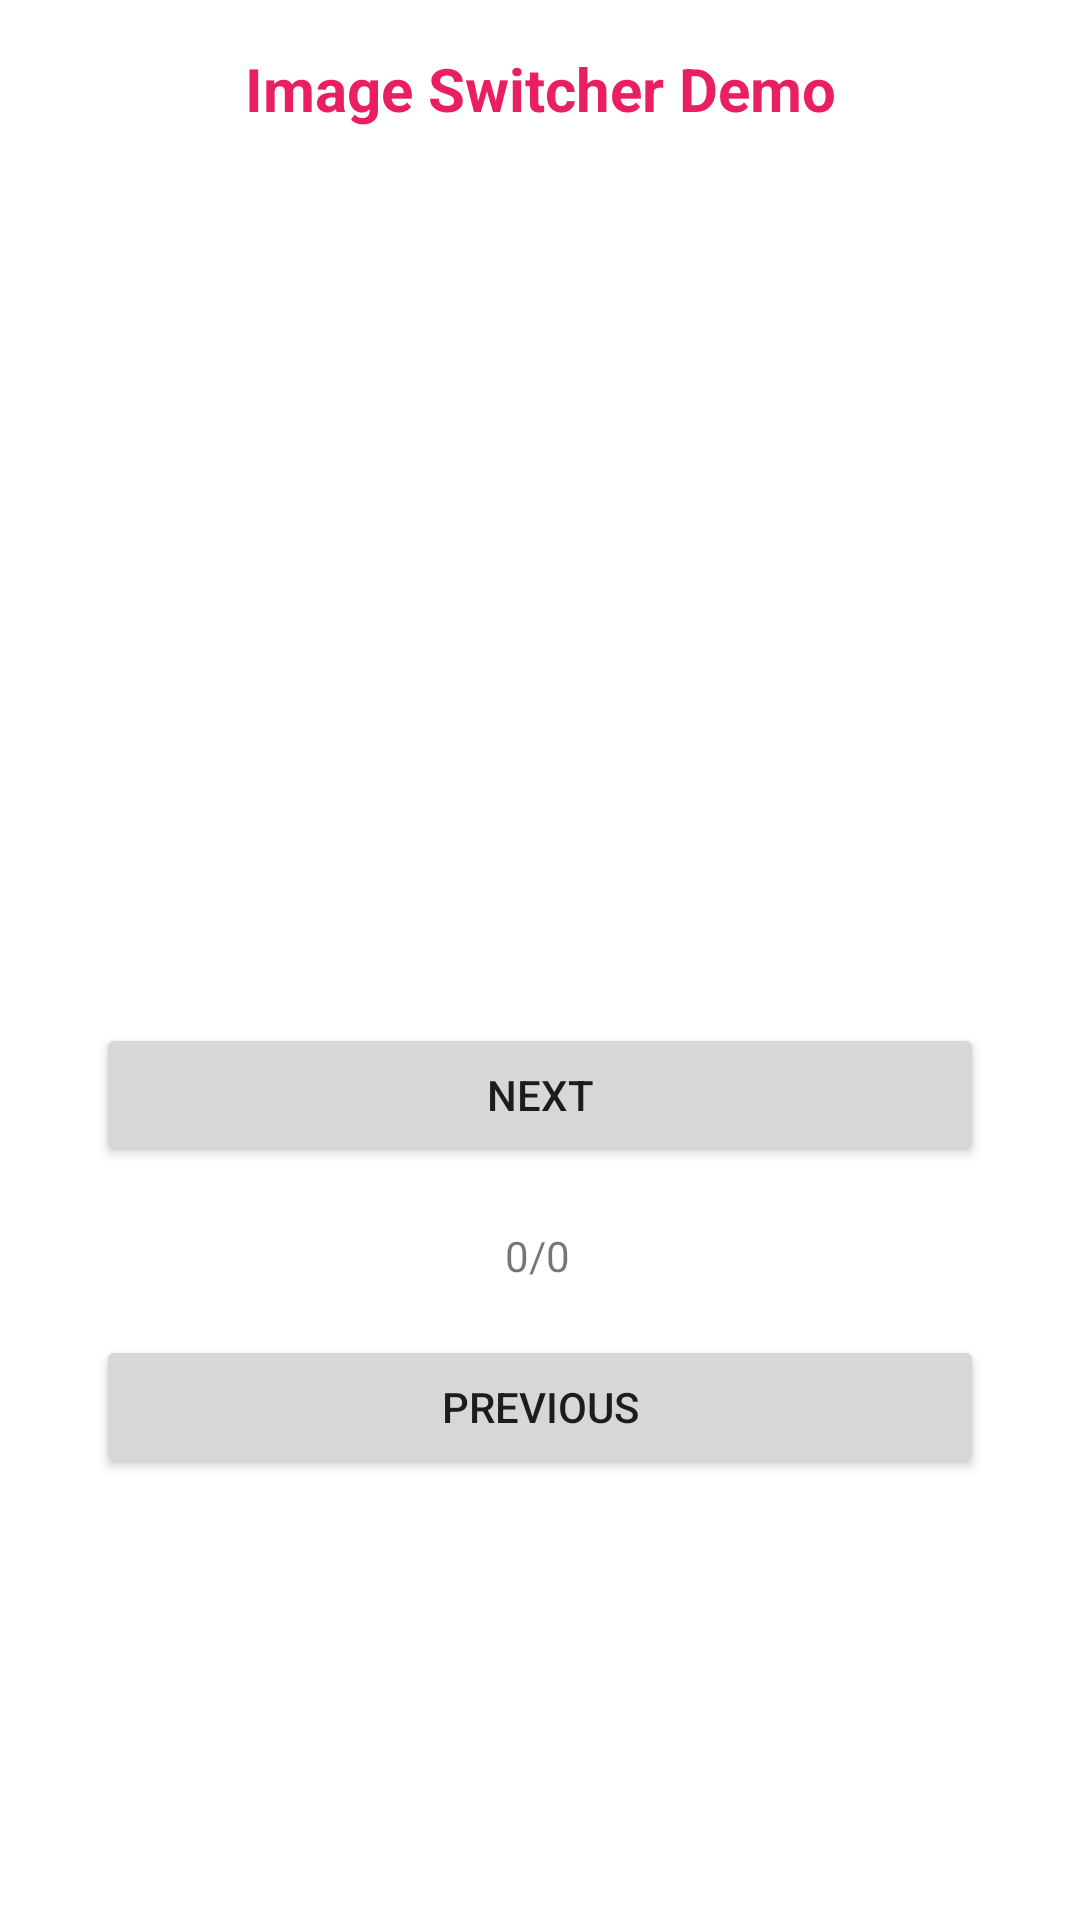

Layout XML and referenced resources for this Android screen:
<!-- AndroidManifest.xml: application theme Theme.SDJIC -->
<!-- res/layout/activity_image_switcher.xml -->
<?xml version="1.0" encoding="utf-8"?>
<androidx.constraintlayout.widget.ConstraintLayout xmlns:android="http://schemas.android.com/apk/res/android"
    xmlns:app="http://schemas.android.com/apk/res-auto"
    xmlns:tools="http://schemas.android.com/tools"
    android:layout_width="match_parent"
    android:layout_height="match_parent"
    tools:context=".ImageSwitcherActivity">

    <Button
        android:id="@+id/btnImageSwitcherPrev"
        android:layout_width="match_parent"
        android:layout_height="wrap_content"
        android:layout_marginStart="32dp"
        android:layout_marginTop="56dp"
        android:layout_marginEnd="32dp"
        android:onClick="onPrevBtnClick"
        android:text="Previous"
        app:layout_constraintEnd_toEndOf="parent"
        app:layout_constraintHorizontal_bias="0.0"
        app:layout_constraintStart_toStartOf="parent"
        app:layout_constraintTop_toBottomOf="@+id/btnImageSwitcherNext" />

    <TextView
        android:id="@+id/textView10"
        android:layout_width="wrap_content"
        android:layout_height="wrap_content"
        android:layout_marginTop="16dp"
        android:text="Image Switcher Demo"
        android:textColor="#E91E63"
        android:textSize="20sp"
        android:textStyle="bold"
        app:layout_constraintEnd_toEndOf="parent"
        app:layout_constraintStart_toStartOf="parent"
        app:layout_constraintTop_toTopOf="parent" />

    <ImageSwitcher
        android:id="@+id/imgSwitcher"
        android:layout_width="match_parent"
        android:layout_height="250dp"
        android:layout_marginStart="8dp"
        android:layout_marginTop="16dp"
        android:layout_marginEnd="8dp"
        app:layout_constraintEnd_toEndOf="parent"
        app:layout_constraintStart_toStartOf="parent"
        app:layout_constraintTop_toBottomOf="@+id/textView10" />

    <Button
        android:id="@+id/btnImageSwitcherNext"
        android:layout_width="match_parent"
        android:layout_height="wrap_content"
        android:layout_marginStart="32dp"
        android:layout_marginTop="32dp"
        android:layout_marginEnd="32dp"
        android:text="Next"
        android:onClick="onNextBtnClick"
        app:layout_constraintEnd_toEndOf="parent"
        app:layout_constraintStart_toStartOf="parent"
        app:layout_constraintTop_toBottomOf="@id/imgSwitcher" />

    <TextView
        android:id="@+id/imageCounter"
        android:layout_width="wrap_content"
        android:layout_height="wrap_content"
        android:layout_marginTop="20dp"
        android:text="0/0"
        app:layout_constraintEnd_toEndOf="parent"
        app:layout_constraintHorizontal_bias="0.498"
        app:layout_constraintStart_toStartOf="parent"
        app:layout_constraintTop_toBottomOf="@+id/btnImageSwitcherNext" />

</androidx.constraintlayout.widget.ConstraintLayout>
<!-- resources referenced by this layout -->
<resources>
  <style name="Theme.SDJIC" parent="Theme.MaterialComponents.DayNight.DarkActionBar">
          
          <item name="colorPrimary">@color/purple_500</item>
          <item name="colorPrimaryVariant">@color/purple_700</item>
          <item name="colorOnPrimary">@color/white</item>
          
          <item name="colorSecondary">@color/teal_200</item>
          <item name="colorSecondaryVariant">@color/teal_700</item>
          <item name="colorOnSecondary">@color/black</item>
          
          <item name="android:statusBarColor" tools:targetApi="l">?attr/colorPrimaryVariant</item>
          
      </style>
  <!-- not gathered from this repository: default colours our renderer supplied (Android Studio template values) -->
  <color name="purple_500">#FF6200EE</color>
  <color name="purple_700">#FF3700B3</color>
  <color name="teal_200">#FF03DAC5</color>
  <color name="teal_700">#FF018786</color>
  <color name="black">#FF000000</color>
  <color name="white">#FFFFFFFF</color>
</resources>
